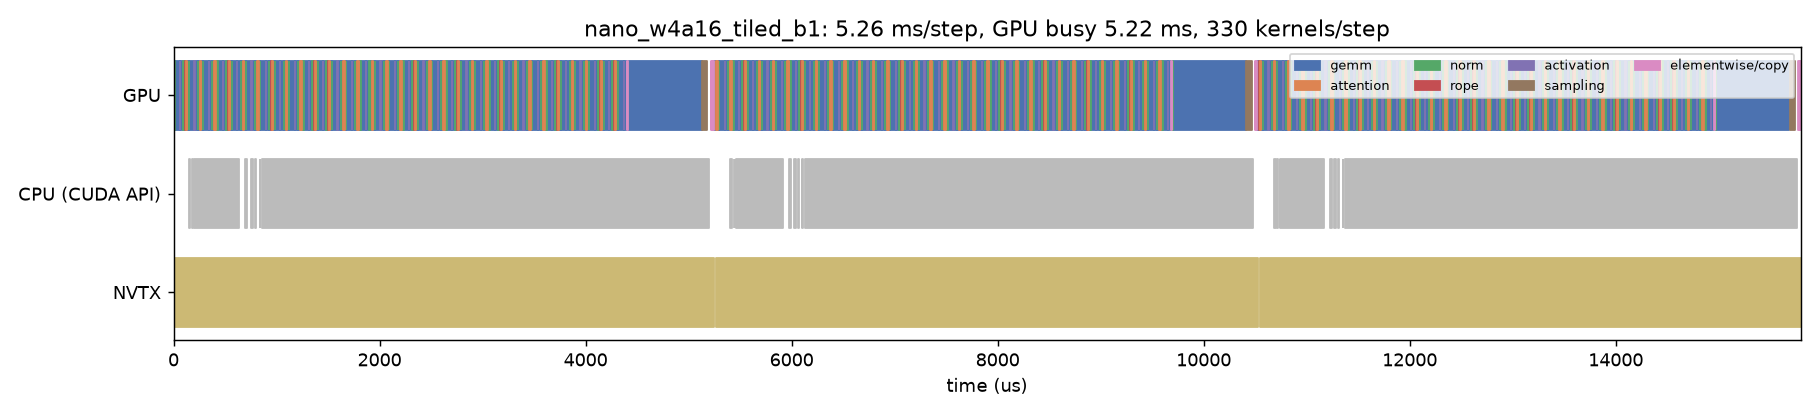

The file beside this chart, header and first rows:
track, start_us, dur_us, name, category
CPU (CUDA API), 146.7, 17.4, cudaMemcpyAsync, api
CPU (CUDA API), 179.6, 5.336, cudaMemcpyAsync, api
CPU (CUDA API), 196.6, 1.328, cudaStreamIsCapturing, api
CPU (CUDA API), 199, 435.3, cudaGraphLaunch, api
CPU (CUDA API), 697.7, 18.07, cudaLaunchKernel, api
CPU (CUDA API), 750.7, 18.21, cudaMemcpyAsync, api
CPU (CUDA API), 790.9, 7.539, cudaMemcpyAsync, api
CPU (CUDA API), 836.2, 1.34, cudaStreamIsCapturing, api
CPU (CUDA API), 838, 3.655, cudaEventRecordWithFlags, api
CPU (CUDA API), 862.8, 4339, cudaEventSynchronize, api
CPU (CUDA API), 5406, 15.37, cudaMemcpyAsync, api
CPU (CUDA API), 5436, 5.523, cudaMemcpyAsync, api
CPU (CUDA API), 5453, 1.304, cudaStreamIsCapturing, api
CPU (CUDA API), 5455, 456.6, cudaGraphLaunch, api
CPU (CUDA API), 5977, 17.75, cudaLaunchKernel, api
CPU (CUDA API), 6021, 17.03, cudaMemcpyAsync, api
CPU (CUDA API), 6059, 7.551, cudaMemcpyAsync, api
CPU (CUDA API), 6104, 1.269, cudaStreamIsCapturing, api
CPU (CUDA API), 6105, 3.496, cudaEventRecordWithFlags, api
CPU (CUDA API), 6129, 4354, cudaEventSynchronize, api
CPU (CUDA API), 10683, 16.02, cudaMemcpyAsync, api
CPU (CUDA API), 10714, 5.5, cudaMemcpyAsync, api
CPU (CUDA API), 10739, 1.353, cudaStreamIsCapturing, api
CPU (CUDA API), 10741, 422.2, cudaGraphLaunch, api
CPU (CUDA API), 11224, 17.28, cudaLaunchKernel, api
CPU (CUDA API), 11267, 16.45, cudaMemcpyAsync, api
CPU (CUDA API), 11305, 7.566, cudaMemcpyAsync, api
CPU (CUDA API), 11350, 1.219, cudaStreamIsCapturing, api
CPU (CUDA API), 11352, 3.703, cudaEventRecordWithFlags, api
CPU (CUDA API), 11376, 4382, cudaEventSynchronize, api
GPU, -6.032, 14.82, gemm_w4a16_tiled_kernel, gemm
GPU, 8.816, 2.72, _fused_add_rms_norm_kernel, norm
GPU, 11.57, 51.97, gemm_w4a16_tiled_kernel, gemm
GPU, 63.38, 2.144, _silu_and_mul_kernel, activation
GPU, 65.39, 30.3, gemm_w4a16_tiled_kernel, gemm
GPU, 95.44, 3.072, _fused_add_rms_norm_kernel, norm
GPU, 98.39, 16.93, gemm_w4a16_tiled_kernel, gemm
GPU, 115.4, 3.2, _rope_cache_write_kernel, rope
GPU, 118.6, 10.82, _paged_decode_split_kernel, attention
GPU, 129.5, 2.976, _paged_decode_reduce_kernel, attention
GPU, 132.5, 15.1, gemm_w4a16_tiled_kernel, gemm
GPU, 147.6, 2.688, _fused_add_rms_norm_kernel, norm
GPU, 150.3, 51.81, gemm_w4a16_tiled_kernel, gemm
GPU, 202, 2.272, _silu_and_mul_kernel, activation
GPU, 204.1, 30.72, gemm_w4a16_tiled_kernel, gemm
GPU, 234.6, 3.104, _fused_add_rms_norm_kernel, norm
GPU, 237.6, 17.06, gemm_w4a16_tiled_kernel, gemm
GPU, 254.7, 3.168, _rope_cache_write_kernel, rope
GPU, 257.9, 10.59, _paged_decode_split_kernel, attention
GPU, 268.5, 2.944, _paged_decode_reduce_kernel, attention
GPU, 271.5, 14.75, gemm_w4a16_tiled_kernel, gemm
GPU, 286.5, 2.56, _fused_add_rms_norm_kernel, norm
GPU, 289.2, 51.55, gemm_w4a16_tiled_kernel, gemm
GPU, 340.6, 2.144, _silu_and_mul_kernel, activation
GPU, 342.6, 30.95, gemm_w4a16_tiled_kernel, gemm
GPU, 373.5, 3.04, _fused_add_rms_norm_kernel, norm
GPU, 376.4, 16.7, gemm_w4a16_tiled_kernel, gemm
GPU, 393.2, 3.104, _rope_cache_write_kernel, rope
GPU, 396.4, 10.18, _paged_decode_split_kernel, attention
GPU, 406.6, 2.976, _paged_decode_reduce_kernel, attention
... 964 more rows
